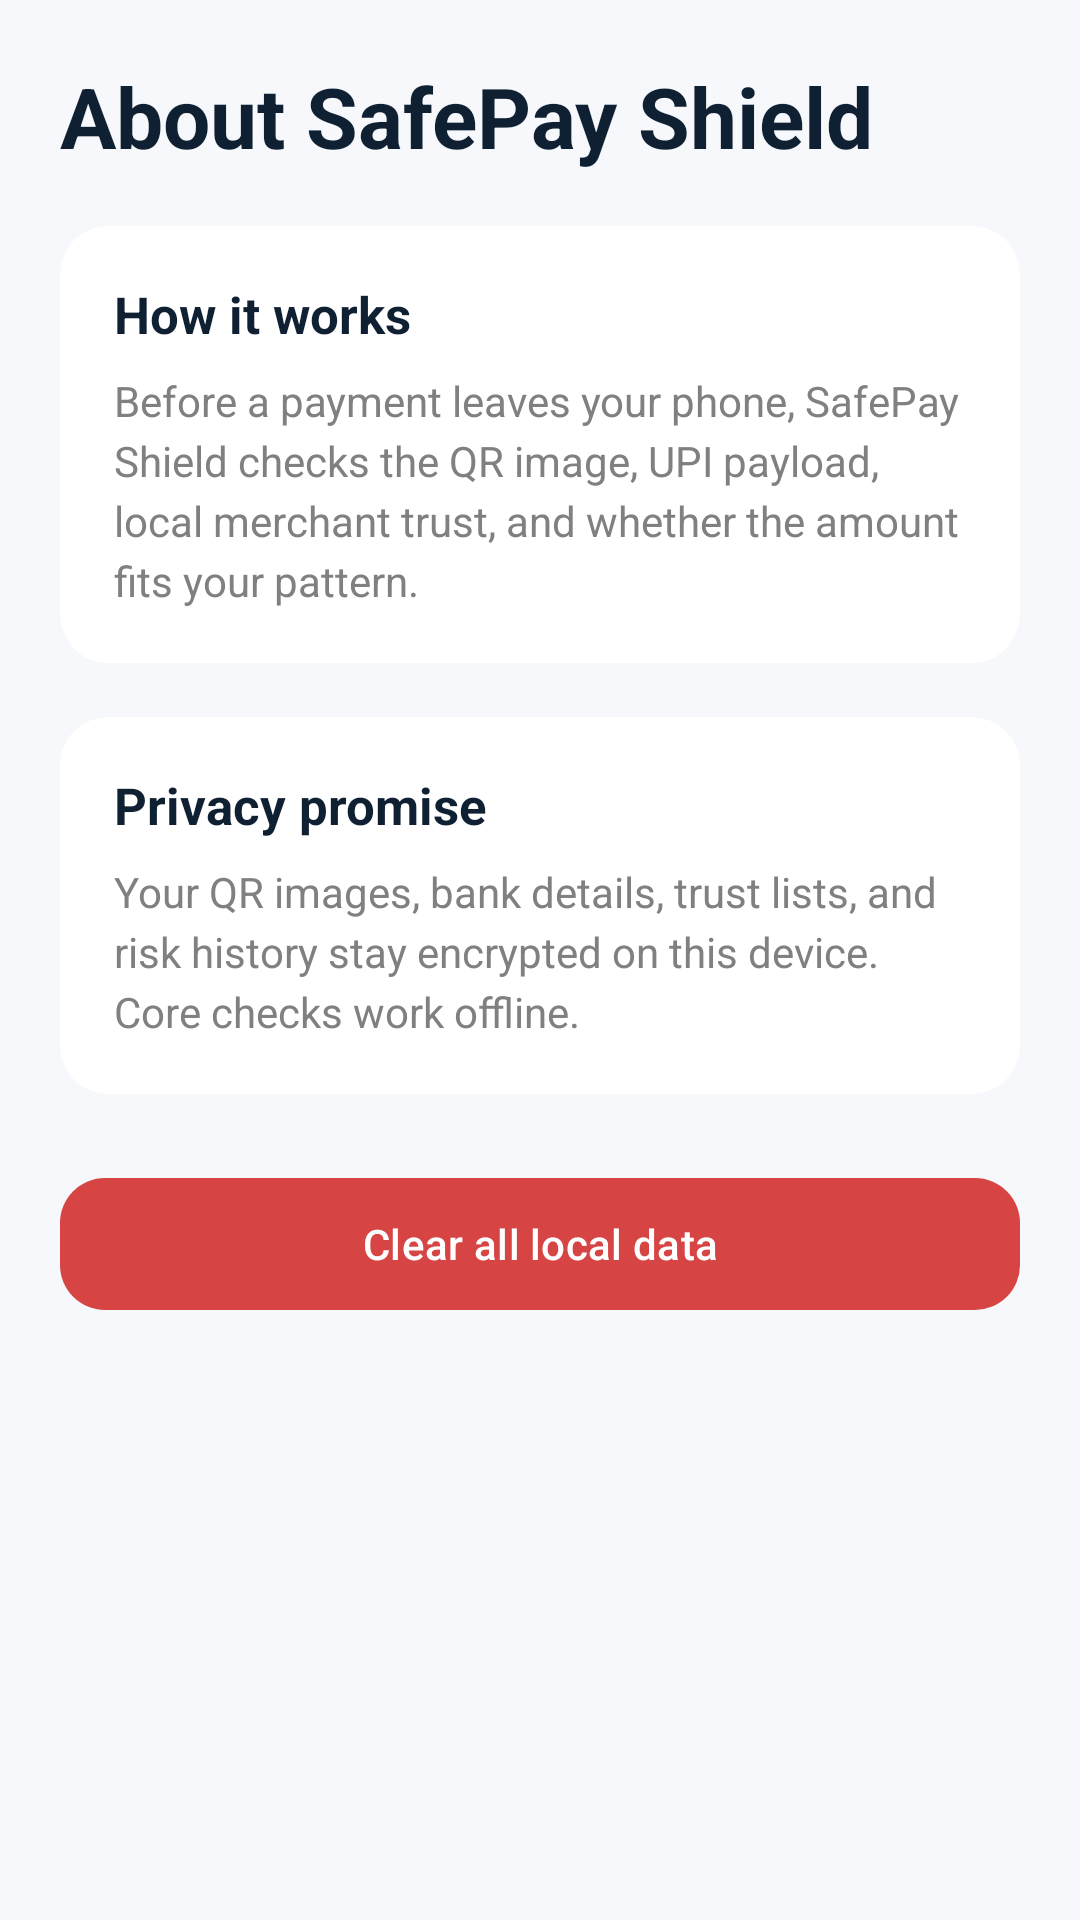

This screen was rendered from an Android layout file. Write that file and the resources it references.
<!-- AndroidManifest.xml: application theme Theme.SafePayShield -->
<!-- res/layout/fragment_about.xml -->
<?xml version="1.0" encoding="utf-8"?>
<androidx.core.widget.NestedScrollView xmlns:android="http://schemas.android.com/apk/res/android"
    xmlns:app="http://schemas.android.com/apk/res-auto"
    android:layout_width="match_parent"
    android:layout_height="match_parent"
    android:background="@color/canvas">

    <LinearLayout
        android:layout_width="match_parent"
        android:layout_height="wrap_content"
        android:orientation="vertical"
        android:padding="20dp">

        <TextView
            android:layout_width="wrap_content"
            android:layout_height="wrap_content"
            android:text="About SafePay Shield"
            android:textColor="@color/ink"
            android:textSize="28sp"
            android:textStyle="bold" />

        <com.google.android.material.card.MaterialCardView
            android:layout_width="match_parent"
            android:layout_height="wrap_content"
            android:layout_marginTop="18dp"
            app:cardBackgroundColor="@color/white"
            app:cardCornerRadius="16dp"
            app:strokeWidth="0dp">
            <LinearLayout
                android:layout_width="match_parent"
                android:layout_height="wrap_content"
                android:orientation="vertical"
                android:padding="18dp">
                <TextView
                    android:layout_width="wrap_content"
                    android:layout_height="wrap_content"
                    android:text="How it works"
                    android:textColor="@color/ink"
                    android:textSize="17sp"
                    android:textStyle="bold" />
                <TextView
                    android:layout_width="wrap_content"
                    android:layout_height="wrap_content"
                    android:layout_marginTop="8dp"
                    android:text="Before a payment leaves your phone, SafePay Shield checks the QR image, UPI payload, local merchant trust, and whether the amount fits your pattern."
                    android:textColor="@color/gray"
                    android:lineHeight="20sp" />
            </LinearLayout>
        </com.google.android.material.card.MaterialCardView>

        <com.google.android.material.card.MaterialCardView
            android:layout_width="match_parent"
            android:layout_height="wrap_content"
            android:layout_marginTop="18dp"
            app:cardBackgroundColor="@color/white"
            app:cardCornerRadius="16dp"
            app:strokeWidth="0dp">
            <LinearLayout
                android:layout_width="match_parent"
                android:layout_height="wrap_content"
                android:orientation="vertical"
                android:padding="18dp">
                <TextView
                    android:layout_width="wrap_content"
                    android:layout_height="wrap_content"
                    android:text="Privacy promise"
                    android:textColor="@color/ink"
                    android:textSize="17sp"
                    android:textStyle="bold" />
                <TextView
                    android:layout_width="wrap_content"
                    android:layout_height="wrap_content"
                    android:layout_marginTop="8dp"
                    android:text="Your QR images, bank details, trust lists, and risk history stay encrypted on this device. Core checks work offline."
                    android:textColor="@color/gray"
                    android:lineHeight="20sp" />
            </LinearLayout>
        </com.google.android.material.card.MaterialCardView>

        <com.google.android.material.button.MaterialButton
            android:id="@+id/btnClearData"
            android:layout_width="match_parent"
            android:layout_height="52dp"
            android:layout_marginTop="24dp"
            android:text="Clear all local data"
            app:backgroundTint="@color/red"
            app:cornerRadius="15dp"
            app:icon="@drawable/ic_delete" />

    </LinearLayout>
</androidx.core.widget.NestedScrollView>
<!-- resources referenced by this layout -->
<resources>
  <color name="canvas">#F6F8FB</color>
  <color name="gray">#808080</color>
  <color name="ink">#102033</color>
  <color name="red">#D64444</color>
  <color name="white">#FFFFFF</color>
  <style name="Theme.SafePayShield" parent="android:style/Theme.Material.Light.NoActionBar">
          <item name="android:fontFamily">sans</item>
          <item name="android:statusBarColor">#F6F8FB</item>
          <item name="android:navigationBarColor">#F6F8FB</item>
          <item name="android:windowLightStatusBar">true</item>
      </style>
</resources>
